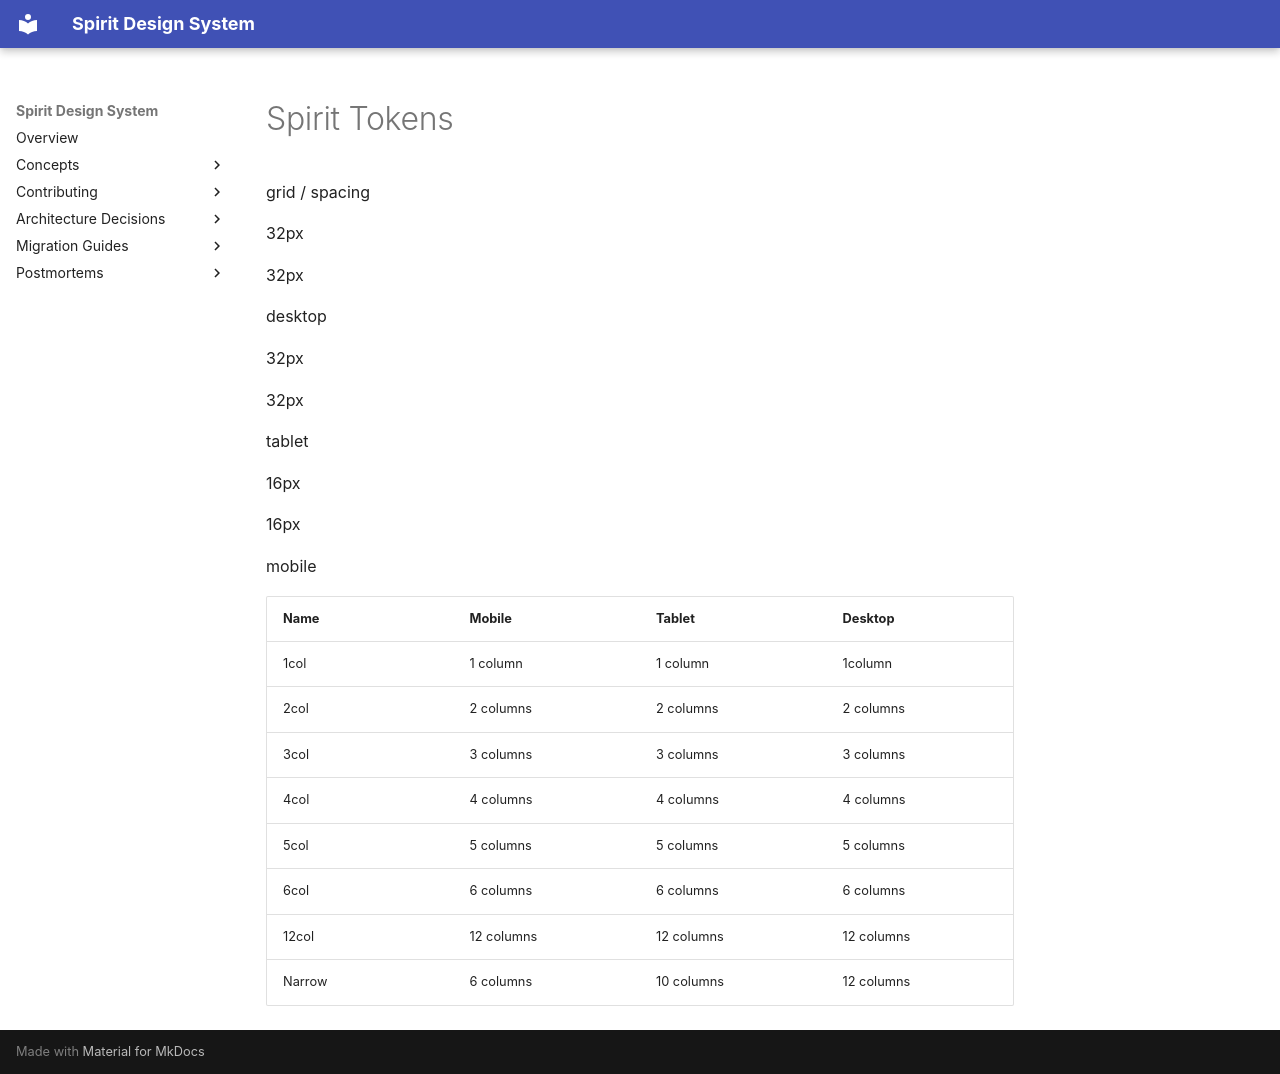

repository: alma-oss/spirit-design-system · page: design/global-tokens/grid/spirit-tokens/index.html · generator: mkdocs

---
title: Spirit Tokens
---

grid / spacing

32px

32px

desktop

32px

32px

tablet

16px

16px

mobile

| Name   | Mobile     | Tablet     | Desktop    |
| ------ | ---------- | ---------- | ---------- |
| 1col   | 1 column   | 1 column   | 1column    |
| 2col   | 2 columns  | 2 columns  | 2 columns  |
| 3col   | 3 columns  | 3 columns  | 3 columns  |
| 4col   | 4 columns  | 4 columns  | 4 columns  |
| 5col   | 5 columns  | 5 columns  | 5 columns  |
| 6col   | 6 columns  | 6 columns  | 6 columns  |
| 12col  | 12 columns | 12 columns | 12 columns |
| Narrow | 6 columns  | 10 columns | 12 columns |
